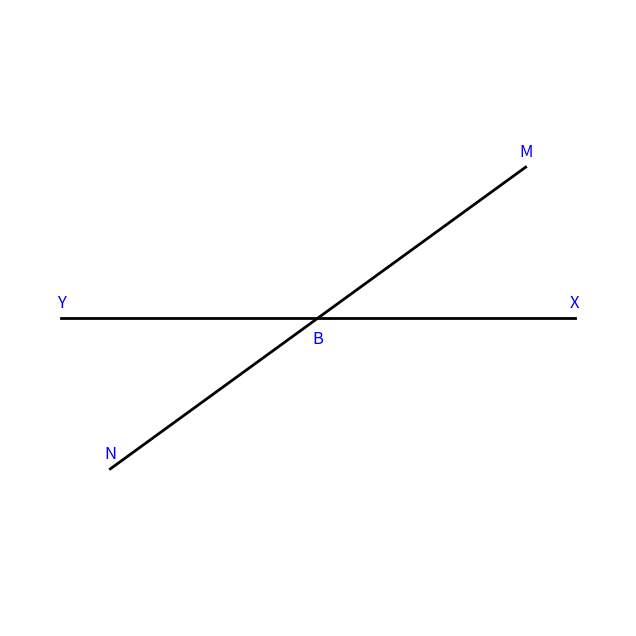

Recreate this plot in Python.
import matplotlib.pyplot as plt
import numpy as np

fig, ax = plt.subplots(figsize=(8, 8))

# Define origin and calculate points for lines
B = np.array([0, 0])
Y = np.array([-5, 0])
X = np.array([5, 0])
M = np.array([np.cos(np.radians(36)), np.sin(np.radians(36))]) * 5
N = - M

# Plot lines
ax.plot([X[0], Y[0]], [X[1], Y[1]], 'black', linewidth=2)
ax.plot([N[0], M[0]], [N[1], M[1]], 'black', linewidth=2)

ax.text(Y[0], Y[1] + 0.2, 'Y', fontsize=12, ha='center', color = 'b')
ax.text(X[0], X[1] + 0.2, 'X', fontsize=12, ha='center', color = 'b')
ax.text(M[0], M[1] + 0.2, 'M', fontsize=12, ha='center', color = 'b')
ax.text(N[0], N[1] + 0.2, 'N', fontsize=12, ha='center', color = 'b')
ax.text(B[0], B[1] - 0.5, 'B', fontsize=12, ha='center', color = 'b')

# Setting the plot
ax.set_xlim(-6, 6)
ax.set_ylim(-6, 6)
ax.set_xticks([])
ax.set_yticks([])
ax.set_xlabel('')
ax.set_ylabel('')
ax.set_aspect('equal')

plt.box(False)
plt.show()